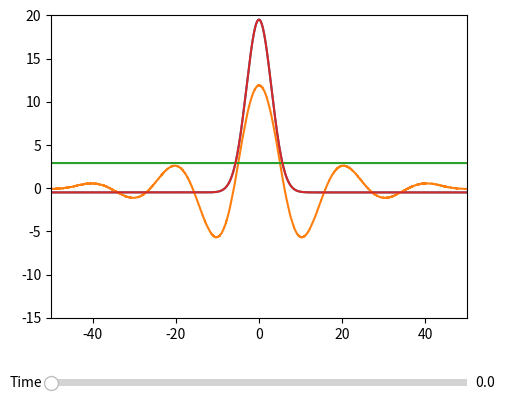

The matplotlib source for this figure:
import numpy as np
import time
import matplotlib.pyplot as plt
from matplotlib.widgets import Slider, Button, RadioButtons
from scipy import signal

iniTime = time.time()
#variaveis
h = 2.8997
A = 2
b = 0.08
alfa = np.pi/10

#discretizar espaco e tempo
dx = 0.005
lim = 100
X = np.arange(-lim/2,lim/2,dx)
numNeu = len(X)
eps = 0.005

T = 10
numSteps = 100
dt = T/numSteps

#print(dx)
#print(dt)

#definicao de funcoes

def fun_w(x):
    return A*np.exp(-b*np.abs(x))*(b*np.sin(np.abs(alfa*x)) + np.cos(alfa*x))

def calculate_U(met = "DET", intgr = "TRAPZ"):
    #random
    if met == "E_M":
        noise = eps*np.random.random((numSteps,numNeu))
    elif met == "M":
        noise = (eps/2)*(np.random.random((numSteps,numNeu))**2 - dt )
    elif met == "DET":
        noise = np.zeros((numSteps,numNeu))

    #regra para integrar
    if intgr == "TRAPZ":
    	du = lambda t: dt*(-fun_u[t] +
    		       dx*np.trapz([[fun_w(x-X[y])*np.heaviside(fun_u[t,y]-h,1) for y in range(numNeu)] for x in X]))
    elif intgr == "FFT":
        du = lambda t: dt*(-fun_u[t] +
        	       dx*signal.fftconvolve(fun_w(X),np.heaviside((fun_u[t] - h),1),mode='same'))

    #inicializar fun_u
    fun_u = np.zeros((numSteps,numNeu))

    fun_S = -0.5 + 20 * np.exp(-(X**2)/18)
    fun_u[0] = fun_S

    for i in range(1,numSteps):
    	fun_u[i] = du(i-1) + fun_u[i-1] + noise[i]

    return fun_u

def plot_U(fun_u, sliders = False):
    #Plot
    fig, _ = plt.subplots()
    plt.subplots_adjust(left=0.25, bottom=0.25)
    plt.axis((-lim/2,lim/2,-15,20))

    plt.plot(X,fun_u[0])
    plt.plot(X,fun_u[-1])
    plt.plot(X,np.ones(numNeu)*h)
    if(sliders):
        #Sliders
        l, = plt.plot(X,fun_u[0])
        axtemp = plt.axes([0.25, 0.1, 0.65, 0.03])

        stemp = Slider(axtemp, 'Time', 0, T-dt, valinit=0)

        def update(val):
            temp = stemp.val
            l.set_ydata(fun_u[int(temp/dt)])
            fig.canvas.draw_idle()

        stemp.on_changed(update)

    plt.show()


def plotBoundaries(P):
	min_P = [ 0 for i in range(numSteps)]
	med_P = [ 0 for i in range(numSteps)]
	max_P = [ 0 for i in range(numSteps)]

	for i in range(numSteps):
	    min_P[i] = min([ P[j][i] for j in range(numTest)])
	    med_P[i] = np.ma.average([ P[j][i] for j in range(numTest)])
	    max_P[i] = max([ P[j][i] for j in range(numTest)])

	plt.subplots()
	plt.subplots_adjust(left=0.25, bottom=0.25)

	plt.plot( np.arange(0,numSteps,1), min_P )
	plt.plot( np.arange(0,numSteps,1), med_P )
	plt.plot( np.arange(0,numSteps,1), max_P )

	plt.show()

#fun_u = calculate_U()
numTest = 1
M = [[ 0 for i in range(numSteps)] for j in range(numTest)]

m = [[ 0 for i in range(numSteps)] for j in range(numTest)]

X_M = [[ 0 for i in range(numSteps)] for j in range(numTest)]

for i in range(numTest):
    fun_u = calculate_U("E_M","FFT")
    for j in range(numSteps):
        M[i][j] = max(fun_u[j])
        X_M[i][j] = X[np.argmax(fun_u[j])]
        m[i][j] = min(fun_u[j])

print(time.time() - iniTime)
print(numTest)
print("Maximos")
print (M)
print("Minimos")
print (m)
print("Abcissas dos Maximos")
print (X_M)

#plotBoundaries(M)
#plotBoundaries(m)
#plotBoundaries(X_M)
plot_U(fun_u, True)
